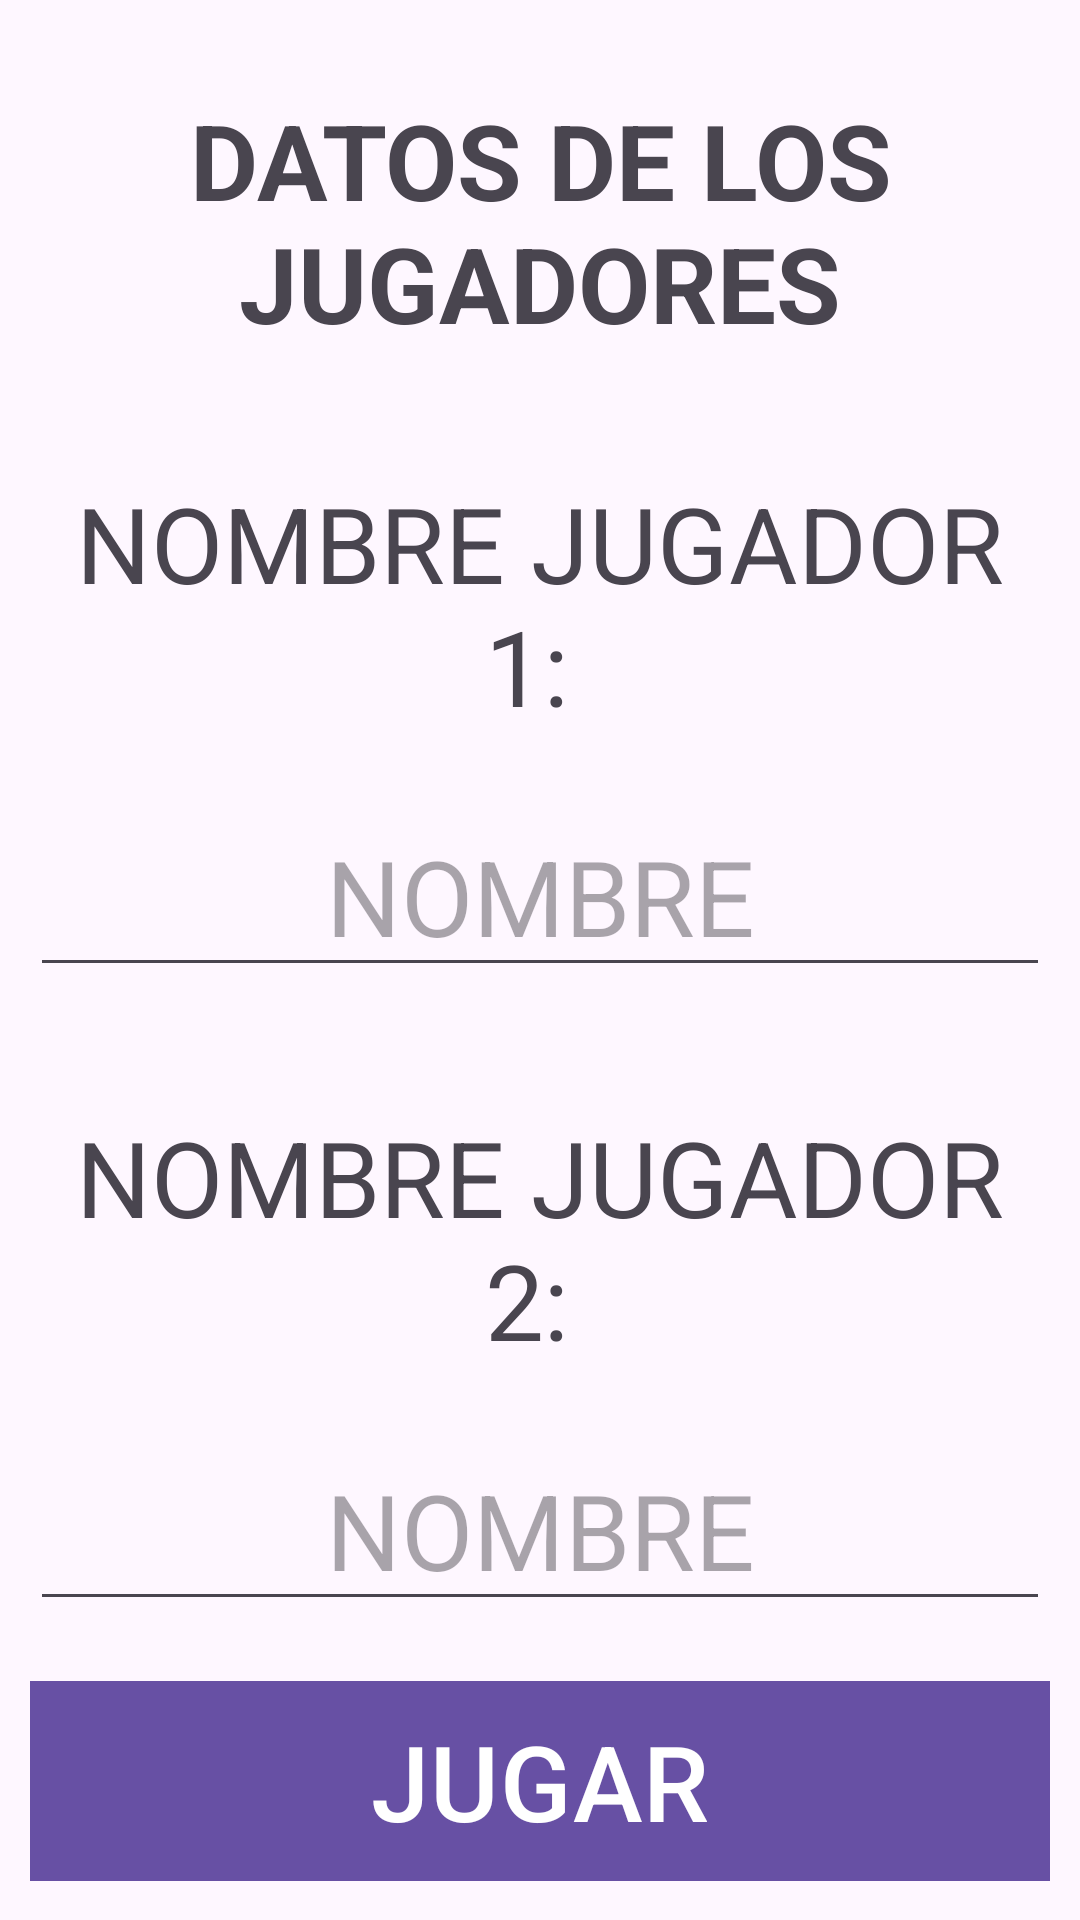

Write the Android layout XML for this screen, with the resource values it uses.
<!-- AndroidManifest.xml: application theme Theme.PracticaSplashScreen -->
<!-- res/layout/activity_main2.xml -->
<LinearLayout android:layout_height="match_parent"
    android:layout_width="match_parent"
    android:orientation="vertical"
    android:layout_weight="1"
    xmlns:android="http://schemas.android.com/apk/res/android">

    <TextView
        style="@style/tv"
        android:text="DATOS DE LOS JUGADORES"
        android:textStyle="bold"/>

    <TextView
        style="@style/tv"
        android:text="NOMBRE JUGADOR 1: "/>

    <EditText
        style="@style/et"
        android:hint="NOMBRE"
        android:id="@+id/etNombre1"/>

    <TextView
        style="@style/tv"
        android:text="NOMBRE JUGADOR 2: "/>

    <EditText
        style="@style/et"
        android:hint="NOMBRE"
        android:id="@+id/etNombre2"/>

    <Button
        style="@style/btn"
        android:text="JUGAR"
        android:id="@+id/btnJugar"/>

</LinearLayout>
<!-- resources referenced by this layout -->
<resources>
  <style name="btn">
          <item name="android:layout_width">match_parent</item>
          <item name="android:layout_height">wrap_content</item>
          <item name="android:textSize">35sp</item>
          <item name="android:layout_margin">10dp</item>
          <item name="android:background">@color/black</item>
      </style>
  <style name="et">
          <item name="android:layout_width">match_parent</item>
          <item name="android:layout_height">wrap_content</item>
          <item name="android:textSize">35sp</item>
          <item name="android:layout_margin">10dp</item>
          <item name="android:textAlignment">center</item>
      </style>
  <style name="tv">
          <item name="android:layout_width">match_parent</item>
          <item name="android:layout_height">wrap_content</item>
          <item name="android:textSize">35sp</item>
          <item name="android:layout_margin">10dp</item>
          <item name="android:textAlignment">center</item>
          <item name="android:paddingTop">20dp</item>
      </style>
  <style name="Theme.PracticaSplashScreen" parent="Base.Theme.PracticaSplashScreen" />
  <style name="Base.Theme.PracticaSplashScreen" parent="Theme.Material3.DayNight.NoActionBar">
          
          
      </style>
  <!-- not gathered from this repository: default colours our renderer supplied (Android Studio template values) -->
  <color name="black">#FF000000</color>
</resources>
